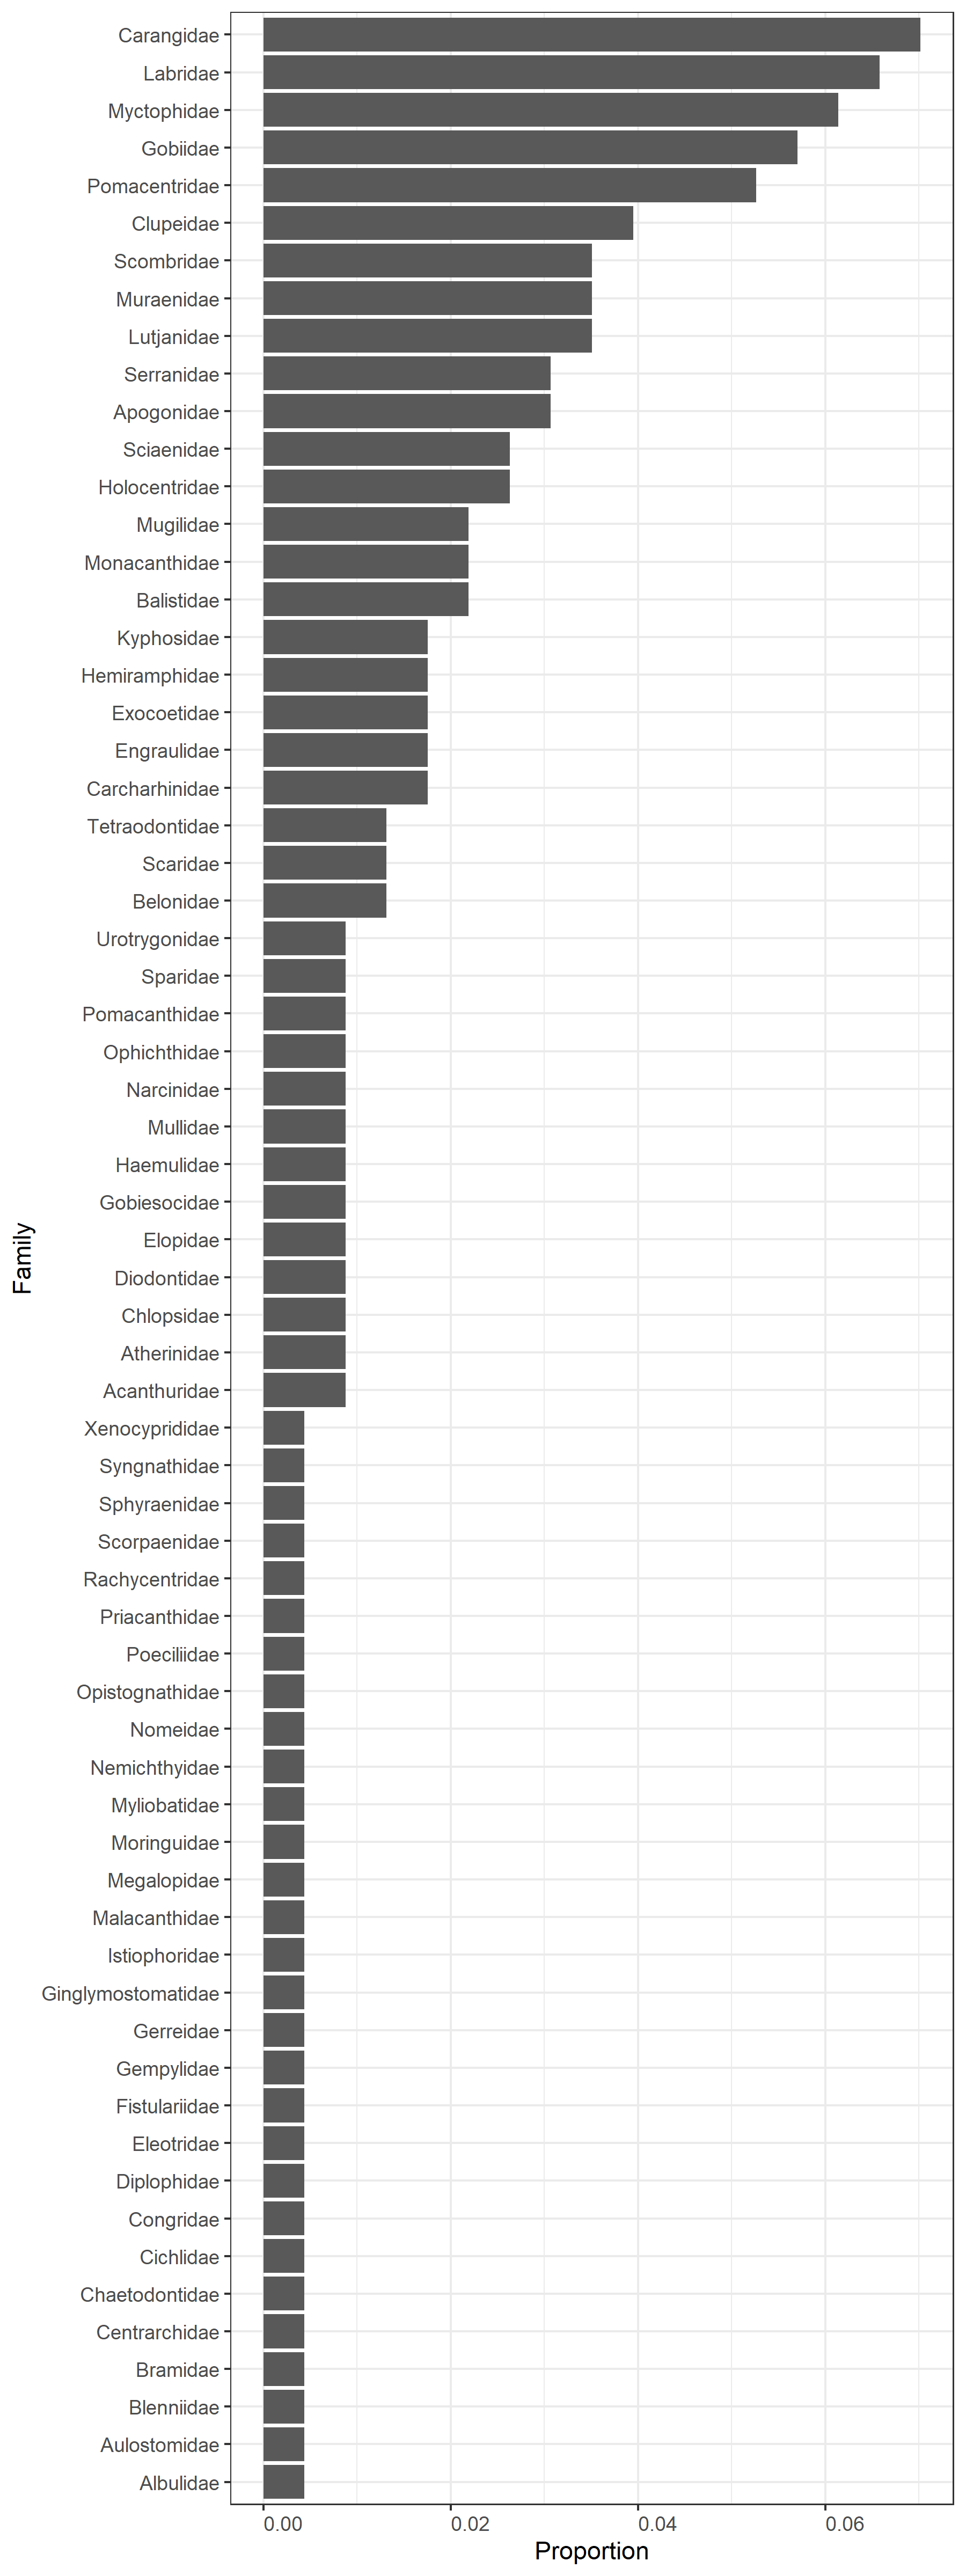

Data behind this chart, as committed beside it:
, family, n_motus, n_motus_total, prop
1, Acanthuridae, 2, 228, 0.008772
2, Albulidae, 1, 228, 0.004386
3, Apogonidae, 7, 228, 0.0307
4, Atherinidae, 2, 228, 0.008772
5, Aulostomidae, 1, 228, 0.004386
6, Balistidae, 5, 228, 0.02193
7, Belonidae, 3, 228, 0.01316
8, Blenniidae, 1, 228, 0.004386
9, Bramidae, 1, 228, 0.004386
10, Carangidae, 16, 228, 0.07018
11, Carcharhinidae, 4, 228, 0.01754
12, Centrarchidae, 1, 228, 0.004386
13, Chaetodontidae, 1, 228, 0.004386
14, Chlopsidae, 2, 228, 0.008772
15, Cichlidae, 1, 228, 0.004386
16, Clupeidae, 9, 228, 0.03947
17, Congridae, 1, 228, 0.004386
18, Diodontidae, 2, 228, 0.008772
19, Diplophidae, 1, 228, 0.004386
20, Eleotridae, 1, 228, 0.004386
21, Elopidae, 2, 228, 0.008772
22, Engraulidae, 4, 228, 0.01754
23, Exocoetidae, 4, 228, 0.01754
24, Fistulariidae, 1, 228, 0.004386
25, Gempylidae, 1, 228, 0.004386
26, Gerreidae, 1, 228, 0.004386
27, Ginglymostomatidae, 1, 228, 0.004386
28, Gobiesocidae, 2, 228, 0.008772
29, Gobiidae, 13, 228, 0.05702
30, Haemulidae, 2, 228, 0.008772
31, Hemiramphidae, 4, 228, 0.01754
32, Holocentridae, 6, 228, 0.02632
33, Istiophoridae, 1, 228, 0.004386
34, Kyphosidae, 4, 228, 0.01754
35, Labridae, 15, 228, 0.06579
36, Lutjanidae, 8, 228, 0.03509
37, Malacanthidae, 1, 228, 0.004386
38, Megalopidae, 1, 228, 0.004386
39, Monacanthidae, 5, 228, 0.02193
40, Moringuidae, 1, 228, 0.004386
41, Mugilidae, 5, 228, 0.02193
42, Mullidae, 2, 228, 0.008772
43, Muraenidae, 8, 228, 0.03509
44, Myctophidae, 14, 228, 0.0614
45, Myliobatidae, 1, 228, 0.004386
46, Narcinidae, 2, 228, 0.008772
47, Nemichthyidae, 1, 228, 0.004386
48, Nomeidae, 1, 228, 0.004386
49, Ophichthidae, 2, 228, 0.008772
50, Opistognathidae, 1, 228, 0.004386
51, Poeciliidae, 1, 228, 0.004386
52, Pomacanthidae, 2, 228, 0.008772
53, Pomacentridae, 12, 228, 0.05263
54, Priacanthidae, 1, 228, 0.004386
55, Rachycentridae, 1, 228, 0.004386
56, Scaridae, 3, 228, 0.01316
57, Sciaenidae, 6, 228, 0.02632
58, Scombridae, 8, 228, 0.03509
59, Scorpaenidae, 1, 228, 0.004386
60, Serranidae, 7, 228, 0.0307
... 6 more rows
